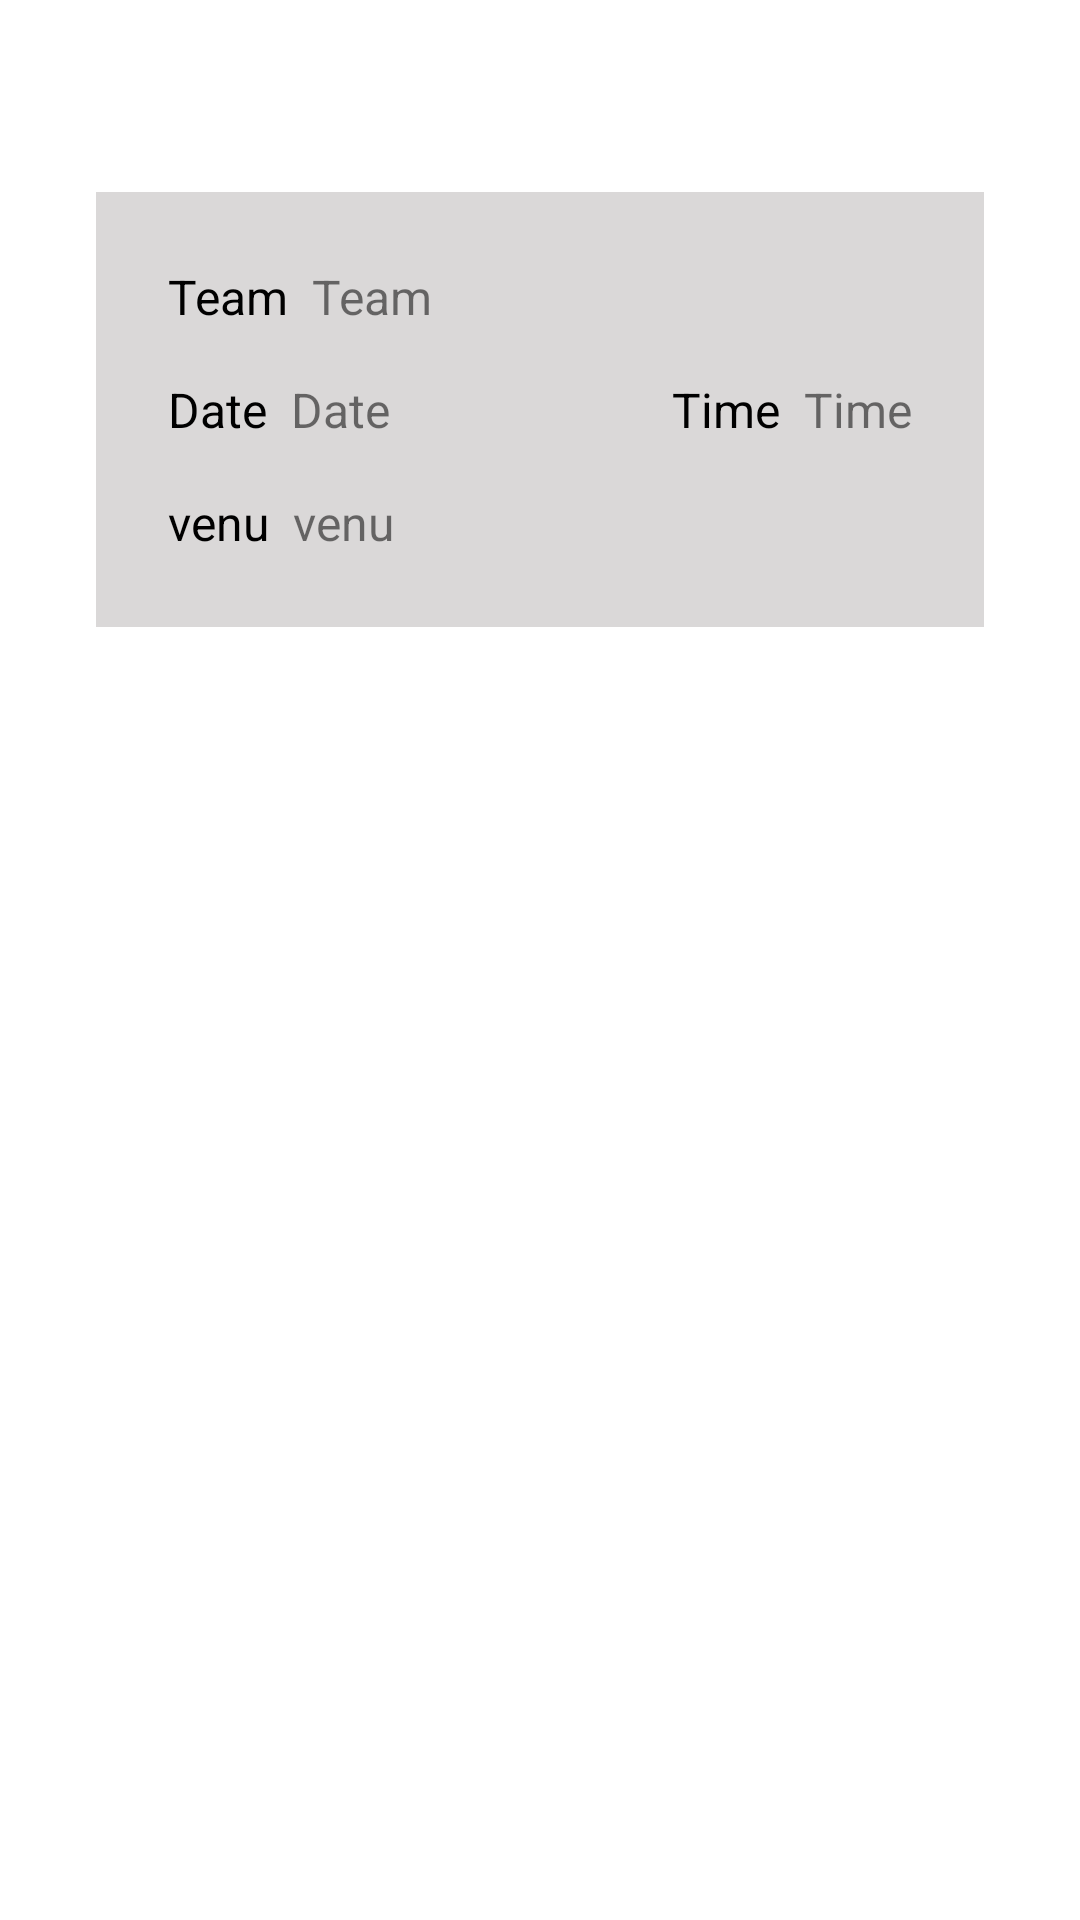

This screen was rendered from an Android layout file. Write that file and the resources it references.
<!-- AndroidManifest.xml: application theme Theme.MatchDetails -->
<!-- res/layout/fragment_match_details.xml -->
<?xml version="1.0" encoding="utf-8"?>
<androidx.constraintlayout.widget.ConstraintLayout xmlns:android="http://schemas.android.com/apk/res/android"
    xmlns:app="http://schemas.android.com/apk/res-auto"
    xmlns:tools="http://schemas.android.com/tools"
    android:layout_width="match_parent"
    android:layout_height="match_parent"
    tools:context=".MatchDetailsFragment">

    <androidx.constraintlayout.widget.ConstraintLayout
        android:id="@+id/cl_suad_details"
        android:layout_width="match_parent"
        android:layout_height="wrap_content"
        android:layout_marginStart="32dp"
        android:layout_marginTop="16dp"
        android:layout_marginEnd="32dp"
        android:background="@color/gray"
        android:padding="8dp"
        app:layout_constraintBottom_toBottomOf="parent"
        app:layout_constraintEnd_toEndOf="parent"
        app:layout_constraintStart_toStartOf="parent"
        app:layout_constraintTop_toTopOf="parent"
        app:layout_constraintVertical_bias="0.100000024">

        <TextView

            android:id="@+id/tvTeam"
            android:layout_width="wrap_content"
            android:layout_height="wrap_content"
            android:layout_marginStart="16dp"
            android:layout_marginTop="16dp"
            android:layout_marginBottom="8dp"
            android:text="Team"
            android:textColor="@color/black"
            android:textSize="16dp"
            app:layout_constraintBottom_toTopOf="@+id/tvDate"
            app:layout_constraintHorizontal_chainStyle="spread"
            app:layout_constraintStart_toStartOf="parent"
            app:layout_constraintTop_toTopOf="parent" />


        <TextView

            android:id="@+id/tvTeamName"
            android:layout_width="0dp"
            android:layout_height="wrap_content"
            android:layout_marginStart="8dp"
            android:text="Team"
            android:textSize="16dp"
            app:layout_constraintEnd_toEndOf="parent"
            app:layout_constraintStart_toEndOf="@+id/tvTeam"
            app:layout_constraintTop_toTopOf="@+id/tvTeam" />

        <TextView
            android:id="@+id/textView"
            android:layout_width="wrap_content"
            android:layout_height="wrap_content"
            android:text="VS"
            android:textSize="16dp"
            android:visibility="gone"
            app:layout_constraintBottom_toBottomOf="@+id/tvDate"
            app:layout_constraintEnd_toStartOf="@+id/tvDate"
            app:layout_constraintHorizontal_bias="0.5"
            app:layout_constraintStart_toEndOf="@+id/tvTeam"
            app:layout_constraintTop_toTopOf="@+id/tvDate" />


        <TextView

            android:id="@+id/tvDate"
            android:layout_width="wrap_content"
            android:layout_height="wrap_content"
            android:layout_marginTop="8dp"
            android:layout_marginBottom="8dp"
            android:text="Date"
            android:textColor="@color/black"
            android:textSize="16dp"
            app:layout_constraintBottom_toTopOf="@+id/tvAddress"
            app:layout_constraintStart_toStartOf="@+id/tvTeam"
            app:layout_constraintTop_toBottomOf="@+id/tvTeam" />

        <TextView

            android:id="@+id/tvDate1"
            android:layout_width="wrap_content"
            android:layout_height="wrap_content"
            android:layout_marginStart="8dp"
            android:text="Date"
            android:textSize="16dp"
            app:layout_constraintStart_toEndOf="@+id/tvDate"
            app:layout_constraintTop_toTopOf="@+id/tvDate" />


        <TextView
            android:id="@+id/tvTime1"
            android:layout_width="wrap_content"
            android:layout_height="wrap_content"
            android:layout_marginEnd="16dp"
            android:text="Time"
            android:textSize="16dp"
            app:layout_constraintBottom_toBottomOf="@+id/tvTime"
            app:layout_constraintEnd_toEndOf="parent"
            app:layout_constraintTop_toTopOf="@+id/tvTime" />

        <TextView
            android:id="@+id/tvTime"
            android:layout_width="wrap_content"
            android:layout_height="wrap_content"
            android:layout_marginEnd="8dp"
            android:text="Time"
            android:textColor="@color/black"
            android:textSize="16dp"
            app:layout_constraintBottom_toBottomOf="@+id/tvDate"
            app:layout_constraintEnd_toStartOf="@+id/tvTime1"
            app:layout_constraintHorizontal_chainStyle="spread"
            app:layout_constraintTop_toTopOf="@+id/tvDate" />


        <TextView
            android:id="@+id/tvAddress"
            android:layout_width="wrap_content"
            android:layout_height="wrap_content"
            android:layout_marginTop="8dp"
            android:layout_marginBottom="16dp"
            android:text="venu"
            android:textColor="@color/black"
            android:textSize="16dp"
            app:layout_constraintBottom_toBottomOf="parent"
            app:layout_constraintStart_toStartOf="@+id/tvDate"
            app:layout_constraintTop_toBottomOf="@+id/tvDate" />

        <TextView
            android:id="@+id/tvAddress1"
            android:layout_width="wrap_content"
            android:layout_height="wrap_content"
            android:layout_marginStart="8dp"
            android:text="venu"
            android:textSize="16dp"
            app:layout_constraintBottom_toBottomOf="@+id/tvAddress"
            app:layout_constraintStart_toEndOf="@+id/tvAddress" />


    </androidx.constraintlayout.widget.ConstraintLayout>



    

</androidx.constraintlayout.widget.ConstraintLayout>
<!-- res/layout/match_details_layout.xml (included above) -->
<?xml version="1.0" encoding="utf-8"?>
<androidx.constraintlayout.widget.ConstraintLayout xmlns:android="http://schemas.android.com/apk/res/android"
    xmlns:app="http://schemas.android.com/apk/res-auto"
    xmlns:tools="http://schemas.android.com/tools"
    android:layout_width="match_parent"
    android:layout_height="wrap_content">


    <TextView

        android:id="@+id/tvTeamA"
        android:layout_width="wrap_content"
        android:layout_height="wrap_content"
        android:text="TeamA"
        android:textSize="24dp"
        app:layout_constraintBottom_toBottomOf="@+id/textView"
        app:layout_constraintEnd_toStartOf="@+id/textView"
        app:layout_constraintHorizontal_bias="0.5"
        app:layout_constraintHorizontal_chainStyle="spread"
        app:layout_constraintStart_toStartOf="parent"
        app:layout_constraintTop_toTopOf="@+id/textView" />

    <TextView
        android:id="@+id/textView"
        android:layout_width="wrap_content"
        android:layout_height="wrap_content"
        android:text="VS"
        android:textSize="16dp"
        android:visibility="gone"
        app:layout_constraintBottom_toBottomOf="@+id/tvDate"
        app:layout_constraintEnd_toStartOf="@+id/tvDate"
        app:layout_constraintHorizontal_bias="0.5"
        app:layout_constraintStart_toEndOf="@+id/tvTeamA"
        app:layout_constraintTop_toTopOf="@+id/tvDate" />

    <TextView

        android:id="@+id/tvDate"
        android:layout_width="wrap_content"
        android:layout_height="wrap_content"
        android:layout_marginTop="16dp"
        android:layout_marginBottom="8dp"
        android:text="TeamB"
        android:textSize="24dp"
        app:layout_constraintBottom_toTopOf="@+id/tvAddress"
        app:layout_constraintEnd_toEndOf="parent"
        app:layout_constraintHorizontal_bias="0.5"
        app:layout_constraintStart_toEndOf="@+id/textView"
        app:layout_constraintTop_toTopOf="parent" />


    <TextView
        android:id="@+id/tvTime"
        android:layout_width="wrap_content"
        android:layout_height="wrap_content"
        android:text="Time"
        android:textSize="16dp"
        app:layout_constraintBottom_toBottomOf="@+id/tvAddress"
        app:layout_constraintHorizontal_chainStyle="spread"
        app:layout_constraintStart_toStartOf="@+id/tvTeamA"
        app:layout_constraintTop_toTopOf="@+id/tvAddress" />

    <TextView
        android:id="@+id/tvAddress"
        android:layout_width="64dp"
        android:layout_height="0dp"
        android:layout_marginTop="8dp"
        android:layout_marginBottom="16dp"
        android:text="venu"
        android:textSize="16dp"
        app:layout_constraintBottom_toBottomOf="parent"
        app:layout_constraintEnd_toEndOf="@+id/tvDate"
        app:layout_constraintTop_toBottomOf="@+id/tvDate" />

</androidx.constraintlayout.widget.ConstraintLayout>
<!-- resources referenced by this layout -->
<resources>
  <color name="black">#FF000000</color>
  <color name="gray">#DAD8D8</color>
  <style name="Theme.MatchDetails" parent="Theme.MaterialComponents.DayNight.DarkActionBar">
          
          <item name="colorPrimary">@color/purple_500</item>
          <item name="colorPrimaryVariant">@color/purple_700</item>
          <item name="colorOnPrimary">@color/white</item>
          
          <item name="colorSecondary">@color/teal_200</item>
          <item name="colorSecondaryVariant">@color/teal_700</item>
          <item name="colorOnSecondary">@color/black</item>
          
          <item name="android:statusBarColor">?attr/colorPrimaryVariant</item>
          
      </style>
  <color name="purple_500">#FF6200EE</color>
  <color name="purple_700">#FF3700B3</color>
  <color name="white">#FFFFFFFF</color>
  <color name="teal_200">#FF03DAC5</color>
  <color name="teal_700">#FF018786</color>
</resources>
